Run: headless pygame with SDL's dummy video driver; simulated clock (each Clock.tick advances the game by its frame time, no real sleeping); random seed 0; keys injected as events and as key.get_pressed() state; no mouse input; restart key R tapped at the start of phases 3 and 4.
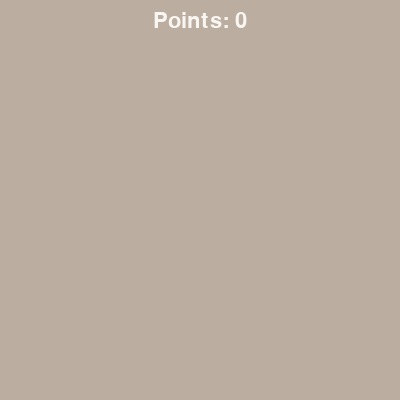
Frame 1 of 4 · flips 1–60 · no input
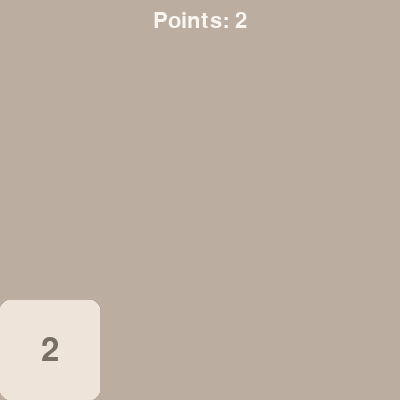
Frame 2 of 4 · flips 61–180 · tapped SPACE, RETURN · held RIGHT (→), D
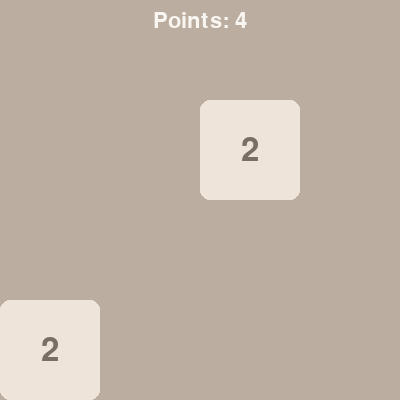
Frame 3 of 4 · flips 181–300 · tapped R · held DOWN (↓), S
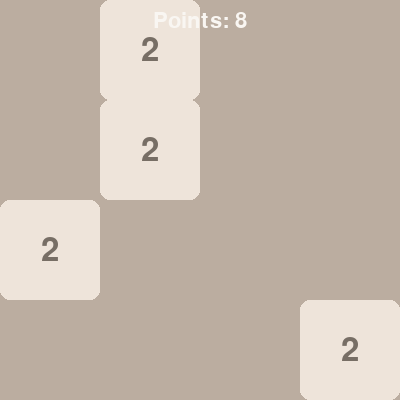
Frame 4 of 4 · flips 301–420 · tapped R · held LEFT (←), A, UP (↑), W

The pygame program that drew these frames:

import pygame #ty pygame
import random

# Constants
SCREEN_SIZE = 400
GRID_SIZE = 4
TILE_SIZE = SCREEN_SIZE // GRID_SIZE
WHITE = (255, 255, 255)
BACKGROUND = (187, 173, 160)
FONT_COLOR = (119, 110, 101)
SCORE_FONT_COLOR = (249, 246, 242)
SCORE_FONT_SIZE = 32
MENU_FONT_SIZE = 48
TILE_COLORS = {
    2: (238, 228, 218),
    4: (237, 224, 200),
    8: (242, 177, 121),
    16: (245, 149, 99),
    32: (246, 124, 95),
    64: (246, 94, 59),
    128: (237, 207, 114),
    256: (237, 204, 97),
    512: (237, 200, 80),
    1024: (237, 197, 63),
    2048: (237, 194, 46)
}

# Initialize pygame
pygame.init()
screen = pygame.display.set_mode((SCREEN_SIZE, SCREEN_SIZE))
pygame.display.set_caption('2048')
clock = pygame.time.Clock()

# Fonts
font = pygame.font.Font(None, MENU_FONT_SIZE)
game_over_font = pygame.font.Font(None, MENU_FONT_SIZE)
score_font = pygame.font.Font(None, SCORE_FONT_SIZE)

class Game2048:
    def __init__(self):
        self.grid = [[0] * GRID_SIZE for _ in range(GRID_SIZE)]
        self.points = 0
        self.game_over = False
        self.win = False

    def draw_rounded_rect(self, x, y, width, height, radius, color):
        # Function to draw rounded rectangles
        rect = pygame.Rect(x, y, width, height)
        pygame.draw.rect(screen, color, rect, border_radius=radius)

    def draw_tile(self, x, y, value):
        # Function to draw a single tile on the grid
        if value == 0:
            return
        rect_x = x * TILE_SIZE
        rect_y = y * TILE_SIZE
        tile_color = TILE_COLORS.get(value, (128, 128, 128))
        text_color = FONT_COLOR if value <= 4 else SCORE_FONT_COLOR
        self.draw_rounded_rect(rect_x, rect_y, TILE_SIZE, TILE_SIZE, 10, tile_color)
        text_surface = font.render(str(value), True, text_color)
        text_rect = text_surface.get_rect(center=(rect_x + TILE_SIZE / 2, rect_y + TILE_SIZE / 2))
        screen.blit(text_surface, text_rect)

    def draw_grid(self):
        for y in range(GRID_SIZE):
            for x in range(GRID_SIZE):
                self.draw_tile(x, y, self.grid[y][x])

    def move(self, direction):
        if direction == 'up':
            for x in range(GRID_SIZE):
                self.merge_column_up(x)
        elif direction == 'down':
            for x in range(GRID_SIZE):
                self.merge_column_down(x)
        elif direction == 'left':
            for y in range(GRID_SIZE):
                self.merge_row_left(y)
        elif direction == 'right':
            for y in range(GRID_SIZE):
                self.merge_row_right(y)
        self.add_tile()

    def merge_column_up(self, x):
        for y in range(1, GRID_SIZE):
            if self.grid[y][x] != 0:
                for y2 in range(y - 1, -1, -1):
                    if self.grid[y2][x] == 0:
                        self.grid[y2][x] = self.grid[y][x]
                        self.grid[y][x] = 0
                        break
                    elif self.grid[y2][x] == self.grid[y][x]:
                        self.grid[y2][x] *= 2
                        self.grid[y][x] = 0

    def merge_column_down(self, x):
        for y in range(GRID_SIZE - 2, -1, -1):
            if self.grid[y][x] != 0:
                for y2 in range(y + 1, GRID_SIZE):
                    if self.grid[y2][x] == 0:
                        self.grid[y2][x] = self.grid[y][x]
                        self.grid[y][x] = 0
                    elif self.grid[y2][x] == self.grid[y][x]:
                        self.grid[y2][x] *= 2
                        self.grid[y][x] = 0

    def merge_row_left(self, y):
        for x in range(1, GRID_SIZE):
            if self.grid[y][x] != 0:
                for x2 in range(x - 1, -1, -1):
                    if self.grid[y][x2] == 0:
                        self.grid[y][x2] = self.grid[y][x]
                        self.grid[y][x] = 0
                    elif self.grid[y][x2] == self.grid[y][x]:
                        self.grid[y][x2] *= 2
                        self.grid[y][x] = 0

    def merge_row_right(self, y):
        for x in range(GRID_SIZE - 2, -1, -1):
            if self.grid[y][x] != 0:
                for x2 in range(x + 1, GRID_SIZE):
                    if self.grid[y][x2] == 0:
                        self.grid[y][x2] = self.grid[y][x]
                        self.grid[y][x] = 0
                    elif self.grid[y][x2] == self.grid[y][x]:
                        self.grid[y][x2] *= 2
                        self.grid[y][x] = 0

    def is_game_over(self):
        # Check if there are available moves
        for y in range(GRID_SIZE):
            for x in range(GRID_SIZE):
                if self.grid[y][x] == 0:
                    return False
                if (x < GRID_SIZE - 1 and self.grid[y][x] == self.grid[y][x + 1]) or (y < GRID_SIZE - 1 and self.grid[y][x] == self.grid[y + 1][x]):
                    return False
        return True

    def has_won(self):
        for y in range(GRID_SIZE):
            for x in range(GRID_SIZE):
                if self.grid[y][x] == 2048:
                    return True
        return False

    def add_tile(self):
        empty_cells = [(x, y) for y in range(GRID_SIZE) for x in range(GRID_SIZE) if self.grid[y][x] == 0]
        if empty_cells:
            x, y = random.choice(empty_cells)
            self.grid[y][x] = 2 if random.random() < 0.9 else 4

    def reset_game(self):
        self.grid = [[0] * GRID_SIZE for _ in range(GRID_SIZE)]
        self.game_over = False
        self.win = False
        self.add_tile()

game = Game2048()

while True:
    clock.tick(60)

    for event in pygame.event.get():
        if event.type == pygame.QUIT:
            pygame.quit()
            exit()
        elif event.type == pygame.KEYDOWN and not game.game_over:
            if event.key == pygame.K_UP:
                game.move('up')
            elif event.key == pygame.K_DOWN:
                game.move('down')
            elif event.key == pygame.K_LEFT:
                game.move('left')
            elif event.key == pygame.K_RIGHT:
                game.move('right')

            if game.has_won():
                game.win = True

            game.game_over = game.is_game_over()
            game.points = sum(sum(row) for row in game.grid)

        if event.type == pygame.KEYDOWN and game.game_over and event.key == pygame.K_r:
            game.reset_game()

    screen.fill(BACKGROUND)

    game.draw_grid()

    points_text = score_font.render(f'Points: {game.points}', True, SCORE_FONT_COLOR)
    points_rect = points_text.get_rect(midtop=(SCREEN_SIZE // 2, 10))
    screen.blit(points_text, points_rect)

    if game.game_over:
        game_over_text = game_over_font.render("Game Over", True, FONT_COLOR)
        game_over_rect = game_over_text.get_rect(center=(SCREEN_SIZE / 2, SCREEN_SIZE / 2))
        screen.blit(game_over_text, game_over_rect)

        restart_text = font.render("Press 'R' to restart", True, FONT_COLOR)
        restart_rect = restart_text.get_rect(center=(SCREEN_SIZE / 2, SCREEN_SIZE / 2 + 50))
        screen.blit(restart_text, restart_rect)

    if game.win:
        win_text = game_over_font.render("You Win!", True, FONT_COLOR)
        win_rect = win_text.get_rect(center=(SCREEN_SIZE / 2, SCREEN_SIZE / 2))
        screen.blit(win_text, win_rect)

    pygame.display.flip()

pygame.quit()
